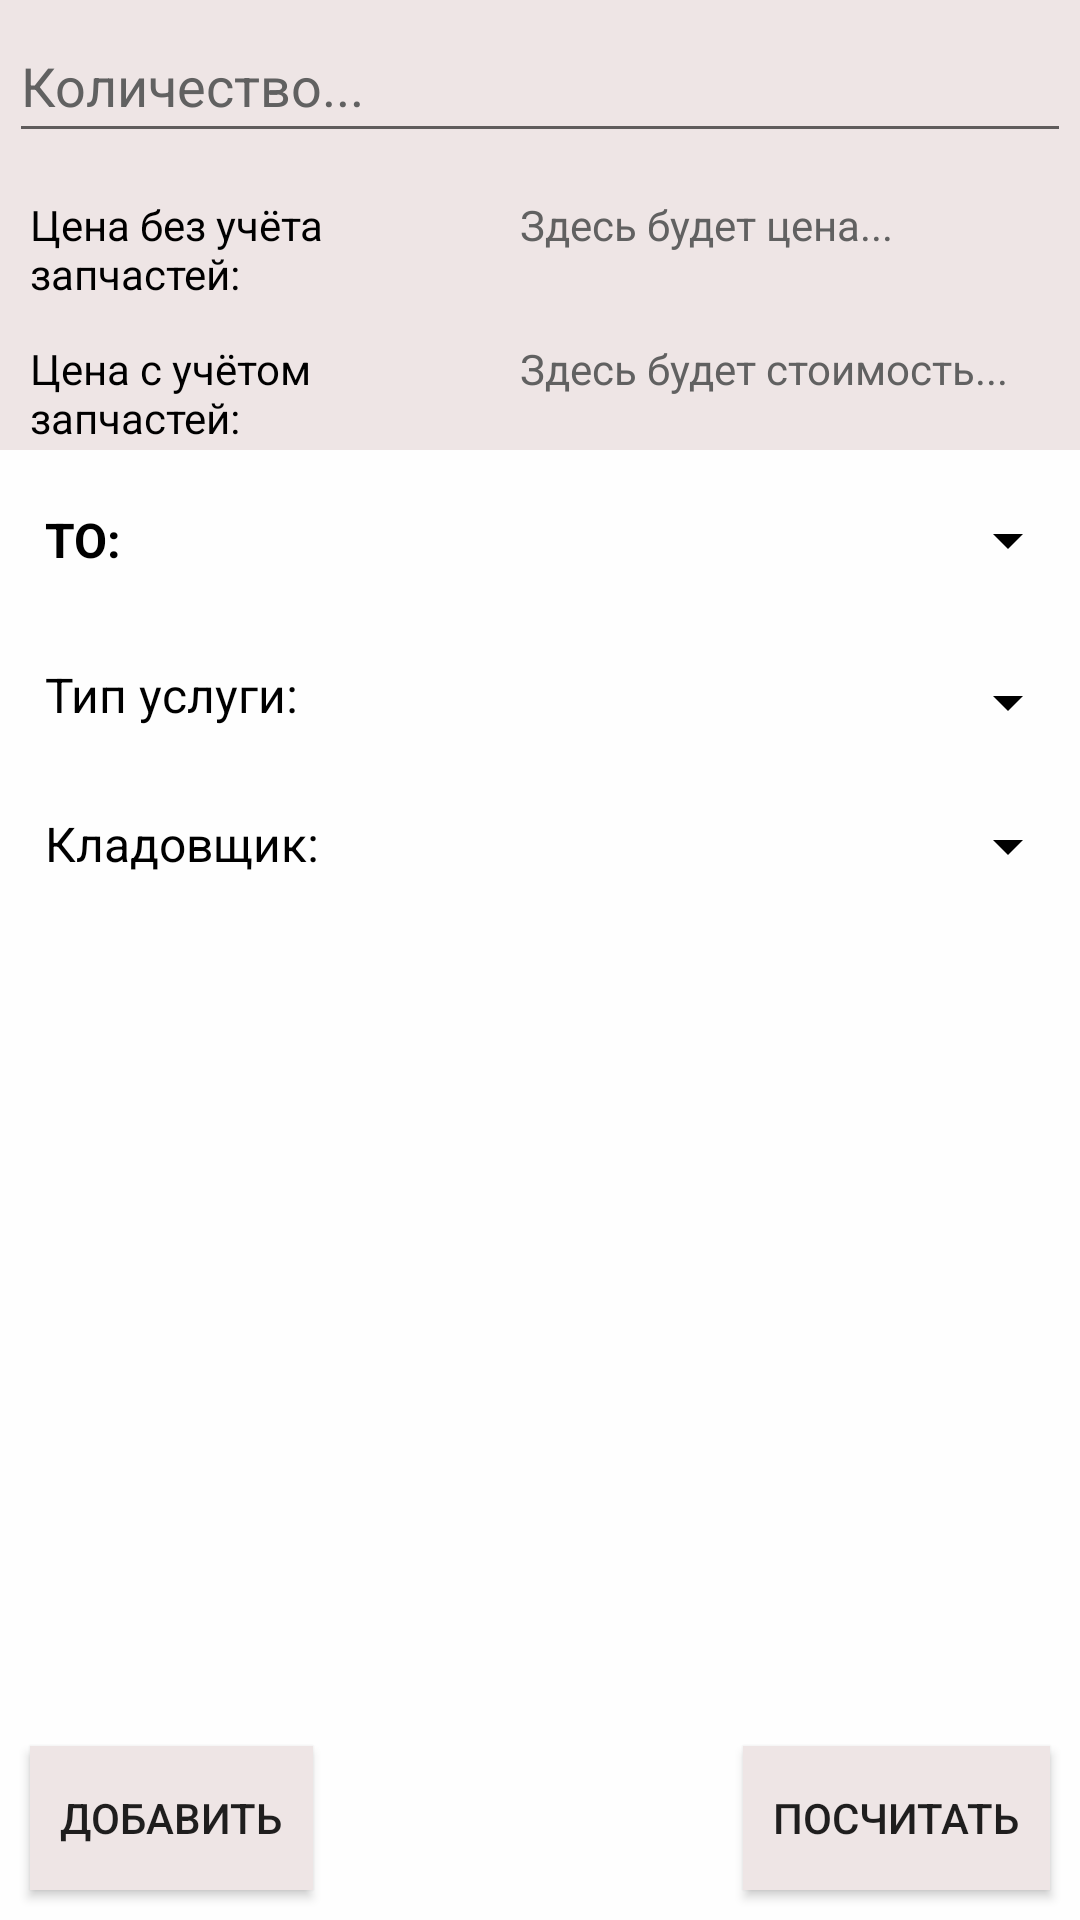

Android layout source for this screen:
<!-- AndroidManifest.xml: application theme Theme.MyApplication -->
<!-- res/layout/fragment_create_work.xml -->
<androidx.constraintlayout.widget.ConstraintLayout xmlns:android="http://schemas.android.com/apk/res/android"
    xmlns:app="http://schemas.android.com/apk/res-auto"
    xmlns:tools="http://schemas.android.com/tools"
    android:layout_width="match_parent"
    android:layout_height="match_parent"
    android:layout_margin="8dp"
    android:background="@color/white"
    tools:context=".ui.works.CreateWorkFragment">

    <LinearLayout
        android:layout_width="0dp"
        android:layout_height="0dp"
        android:background="#FEFEFE"
        android:orientation="vertical"
        app:layout_constraintBottom_toBottomOf="parent"
        app:layout_constraintEnd_toEndOf="parent"
        app:layout_constraintStart_toStartOf="parent"
        app:layout_constraintTop_toTopOf="parent">

        <LinearLayout
            android:layout_width="match_parent"
            android:layout_height="wrap_content"
            android:background="#EEE5E5"
            android:orientation="vertical"
            android:padding="3dp">

            <EditText
                android:id="@+id/watch_work_storekeeperfioTV"
                android:layout_width="match_parent"
                android:layout_height="wrap_content"
                android:ems="10"
                android:hint="Количество..."
                android:inputType="textPersonName"
                android:minHeight="48dp"
                android:textColor="#000000"
                android:textColorHint="#616161" />

            <LinearLayout
                android:layout_width="match_parent"
                android:layout_height="match_parent"
                android:orientation="horizontal">

                <TextView
                    android:layout_width="wrap_content"
                    android:layout_height="wrap_content"
                    android:ems="10"
                    android:gravity="center|start"
                    android:minHeight="48dp"
                    android:paddingStart="7dp"
                    android:text="Цена без учёта запчастей:"
                    android:textColor="#000000"
                    android:textColorHint="#616161" />

                <TextView
                    android:id="@+id/create_work_priceET"
                    android:layout_width="match_parent"
                    android:layout_height="wrap_content"
                    android:ems="10"
                    android:gravity="center|start"
                    android:hint="Здесь будет цена..."
                    android:minHeight="48dp"
                    android:paddingStart="7dp"
                    android:textColor="#000000"
                    android:textColorHint="#616161" />
            </LinearLayout>

            <LinearLayout
                android:layout_width="match_parent"
                android:layout_height="match_parent"
                android:orientation="horizontal">

                <TextView
                    android:layout_width="wrap_content"
                    android:layout_height="wrap_content"
                    android:ems="10"
                    android:gravity="center|start"
                    android:minHeight="48dp"
                    android:paddingStart="7dp"
                    android:text="Цена с учётом запчастей:"
                    android:textColor="#000000"
                    android:textColorHint="#616161" />

                <TextView
                    android:id="@+id/create_work_netpriceET"
                    android:layout_width="match_parent"
                    android:layout_height="wrap_content"
                    android:ems="10"
                    android:gravity="center|start"
                    android:hint="Здесь будет стоимость..."
                    android:minHeight="48dp"
                    android:paddingStart="7dp"
                    android:textColor="#000000"
                    android:textColorHint="#616161" />
            </LinearLayout>

        </LinearLayout>

        <androidx.constraintlayout.widget.ConstraintLayout
            android:layout_width="match_parent"
            android:layout_height="match_parent">

            <Button
                android:id="@+id/create_work_button_calc"
                android:layout_width="wrap_content"
                android:layout_height="wrap_content"
                android:layout_marginEnd="10dp"
                android:layout_marginBottom="10dp"
                android:background="#EEE5E5"
                android:padding="10dp"
                android:text="Посчитать"
                app:layout_constraintBottom_toBottomOf="parent"
                app:layout_constraintEnd_toEndOf="parent" />

            <TextView
                android:id="@+id/create_work_to_TV"
                android:layout_width="wrap_content"
                android:layout_height="wrap_content"
                android:layout_marginEnd="67dp"
                android:paddingStart="15dp"
                android:paddingTop="19dp"
                android:paddingEnd="10dp"
                android:paddingBottom="20dp"
                android:text="ТО: "
                android:textColor="@color/black"
                android:textSize="16sp"
                android:textStyle="bold"
                app:layout_constraintEnd_toStartOf="@+id/add_to_spinner_cars"
                app:layout_constraintStart_toStartOf="parent"
                app:layout_constraintTop_toTopOf="parent" />

            <Spinner
                android:id="@+id/add_to_spinner_cars"
                android:layout_width="0dp"
                android:layout_height="wrap_content"
                android:backgroundTint="@color/black"
                android:minHeight="60dp"
                app:layout_constraintEnd_toEndOf="parent"
                app:layout_constraintStart_toEndOf="@+id/create_work_to_TV"
                app:layout_constraintTop_toTopOf="parent"
                tools:ignore="SpeakableTextPresentCheck"
                tools:listitem="@layout/spinner_tos_item_closed" />

            <TextView
                android:id="@+id/create_work_work_type_TV"
                android:layout_width="wrap_content"
                android:layout_height="wrap_content"
                android:layout_marginEnd="8dp"
                android:paddingStart="15dp"
                android:paddingTop="10dp"
                android:paddingEnd="10dp"
                android:paddingBottom="15dp"
                android:text="Тип услуги: "
                android:textColor="@color/black"
                android:textSize="16sp"
                app:layout_constraintEnd_toStartOf="@+id/create_work_spinner_work_types"
                app:layout_constraintStart_toStartOf="parent"
                app:layout_constraintTop_toBottomOf="@+id/create_work_to_TV" />

            <Spinner
                android:id="@+id/create_work_spinner_work_types"
                android:layout_width="0dp"
                android:layout_height="wrap_content"
                android:backgroundTint="@color/black"
                android:minHeight="48dp"
                app:layout_constraintEnd_toEndOf="parent"
                app:layout_constraintStart_toEndOf="@+id/create_work_work_type_TV"
                app:layout_constraintTop_toBottomOf="@id/add_to_spinner_cars"
                tools:ignore="SpeakableTextPresentCheck"
                tools:listitem="@layout/spinner_worktypes_item_closed" />

            <TextView
                android:id="@+id/create_work_employees_TV"
                android:layout_width="wrap_content"
                android:layout_height="wrap_content"
                android:paddingStart="15dp"
                android:paddingTop="13dp"
                android:paddingEnd="10dp"
                android:paddingBottom="13dp"
                android:text="Кладовщик: "
                android:textColor="@color/black"
                android:textSize="16sp"
                app:layout_constraintEnd_toStartOf="@+id/create_work_spinner_storekeeper"
                app:layout_constraintStart_toStartOf="parent"
                app:layout_constraintTop_toBottomOf="@+id/create_work_work_type_TV" />

            <Spinner
                android:id="@+id/create_work_spinner_storekeeper"
                android:layout_width="0dp"
                android:layout_height="wrap_content"
                android:backgroundTint="@color/black"
                android:minHeight="48dp"
                app:layout_constraintEnd_toEndOf="parent"
                app:layout_constraintStart_toEndOf="@+id/create_work_employees_TV"
                app:layout_constraintTop_toBottomOf="@+id/create_work_spinner_work_types"
                tools:ignore="SpeakableTextPresentCheck"
                tools:listitem="@layout/spinner_storekeeper_item_closed" />

            <Button
                android:id="@+id/create_work_button_work_create"
                android:layout_width="wrap_content"
                android:layout_height="wrap_content"
                android:layout_marginStart="10dp"
                android:layout_marginBottom="10dp"
                android:background="#EEE5E5"
                android:padding="10dp"
                android:text="Добавить"
                app:layout_constraintBottom_toBottomOf="parent"
                app:layout_constraintStart_toStartOf="parent" />
        </androidx.constraintlayout.widget.ConstraintLayout>
    </LinearLayout>

</androidx.constraintlayout.widget.ConstraintLayout>
<!-- res/layout/spinner_tos_item_closed.xml (included above) -->
<?xml version="1.0" encoding="utf-8"?>
<LinearLayout xmlns:android="http://schemas.android.com/apk/res/android"
    android:layout_width="match_parent"
    android:layout_height="wrap_content"
    android:paddingTop="10dp"
    android:paddingBottom="10dp"
    android:orientation="horizontal"
    android:layout_marginTop="5dp">

    <ImageView
        android:layout_width="wrap_content"
        android:layout_height="wrap_content"
        android:src="@drawable/ic_baseline_to_24"
        android:textAlignment="center"
        android:paddingStart="10dp" />

    <TextView
        android:id="@+id/spinner_to_item_car_and_number"
        android:layout_width="wrap_content"
        android:layout_height="wrap_content"
        android:minHeight="24dp"
        android:paddingStart="20dp"
        android:gravity="center|start" />

    <TextView
        android:id="@+id/spinner_to_item_datecreate"
        android:layout_width="wrap_content"
        android:layout_height="wrap_content"
        android:layout_marginTop="-1dp"
        android:gravity="center|start"
        android:minHeight="24dp"
        android:paddingStart="20dp"
        android:textSize="12sp" />

</LinearLayout>
<!-- res/layout/spinner_worktypes_item_closed.xml (included above) -->
<?xml version="1.0" encoding="utf-8"?>
<LinearLayout xmlns:android="http://schemas.android.com/apk/res/android"
    android:layout_width="match_parent"
    android:layout_height="wrap_content"
    android:layout_marginTop="5dp"
    android:orientation="horizontal"
    android:paddingTop="10dp"
    android:paddingBottom="10dp" >

    <ImageView
        android:layout_width="wrap_content"
        android:layout_height="wrap_content"
        android:src="@drawable/ic_baseline_worktype_24"
        android:paddingStart="10dp" />

    <TextView
        android:id="@+id/spinner_worktype_item_name"
        android:layout_width="wrap_content"
        android:layout_height="wrap_content"
        android:minHeight="24dp"
        android:paddingStart="20dp"
        android:gravity="center|start" />

    <TextView
        android:id="@+id/spinner_worktype_item_netprice"
        android:layout_width="wrap_content"
        android:layout_height="wrap_content"
        android:layout_marginTop="-1dp"
        android:gravity="center|start"
        android:minHeight="24dp"
        android:paddingStart="20dp"
        android:textSize="12sp" />

</LinearLayout>
<!-- res/layout/spinner_storekeeper_item_closed.xml (included above) -->
<?xml version="1.0" encoding="utf-8"?>
<LinearLayout xmlns:android="http://schemas.android.com/apk/res/android"
    android:layout_width="match_parent"
    android:layout_height="wrap_content"
    android:layout_marginTop="5dp"
    android:orientation="horizontal"
    android:paddingTop="10dp"
    android:paddingBottom="10dp">

    <ImageView
        android:layout_width="wrap_content"
        android:layout_height="wrap_content"
        android:src="@drawable/ic_baseline_storekeeper_24"
        android:paddingStart="10dp" />

    <TextView
        android:id="@+id/spinner_storekeeper_item_text"
        android:layout_width="wrap_content"
        android:layout_height="wrap_content"
        android:minHeight="24dp"
        android:paddingStart="20dp"
        android:gravity="center|start" />

</LinearLayout>
<!-- resources referenced by this layout -->
<resources>
  <!-- drawable ic_baseline_storekeeper_24 (drawable) -->
  <vector android:height="24dp" android:tint="#7B6767"
      android:viewportHeight="24" android:viewportWidth="24"
      android:width="24dp" xmlns:android="http://schemas.android.com/apk/res/android">
      <path android:fillColor="@android:color/white" android:pathData="M14,7h-4C8.9,7 8,7.9 8,9v6h2v7h4v-7h2V9C16,7.9 15.1,7 14,7z"/>
      <path android:fillColor="@android:color/white" android:pathData="M12,4m-2,0a2,2 0,1 1,4 0a2,2 0,1 1,-4 0"/>
  </vector>
  <!-- drawable ic_baseline_to_24 (drawable) -->
  <vector android:autoMirrored="true" android:height="24dp"
      android:tint="#DE6F6F" android:viewportHeight="24"
      android:viewportWidth="24" android:width="24dp" xmlns:android="http://schemas.android.com/apk/res/android">
      <path android:fillColor="@android:color/white" android:pathData="M19,3h-4.18C14.4,1.84 13.3,1 12,1c-1.3,0 -2.4,0.84 -2.82,2L5,3c-1.1,0 -2,0.9 -2,2v14c0,1.1 0.9,2 2,2h14c1.1,0 2,-0.9 2,-2L21,5c0,-1.1 -0.9,-2 -2,-2zM12,3c0.55,0 1,0.45 1,1s-0.45,1 -1,1 -1,-0.45 -1,-1 0.45,-1 1,-1zM14,17L7,17v-2h7v2zM17,13L7,13v-2h10v2zM17,9L7,9L7,7h10v2z"/>
  </vector>
  <!-- drawable ic_baseline_worktype_24 (drawable) -->
  <vector android:height="24dp" android:tint="#453535"
      android:viewportHeight="24" android:viewportWidth="24"
      android:width="24dp" xmlns:android="http://schemas.android.com/apk/res/android">
      <path android:fillColor="@android:color/white" android:pathData="M18,3l-3,3V3H9C6.24,3 4,5.24 4,8h5v3h6V8l3,3h2V3H18z"/>
      <path android:fillColor="@android:color/white" android:pathData="M9,13v7c0,0.55 0.45,1 1,1h4c0.55,0 1,-0.45 1,-1v-7H9z"/>
  </vector>
  <style name="Theme.MyApplication" parent="Theme.AppCompat.Light">
  
          
      </style>
  <!-- not gathered from this repository: default colours our renderer supplied (Android Studio template values) -->
  <color name="black">#FF000000</color>
  <color name="white">#FFFFFFFF</color>
</resources>
